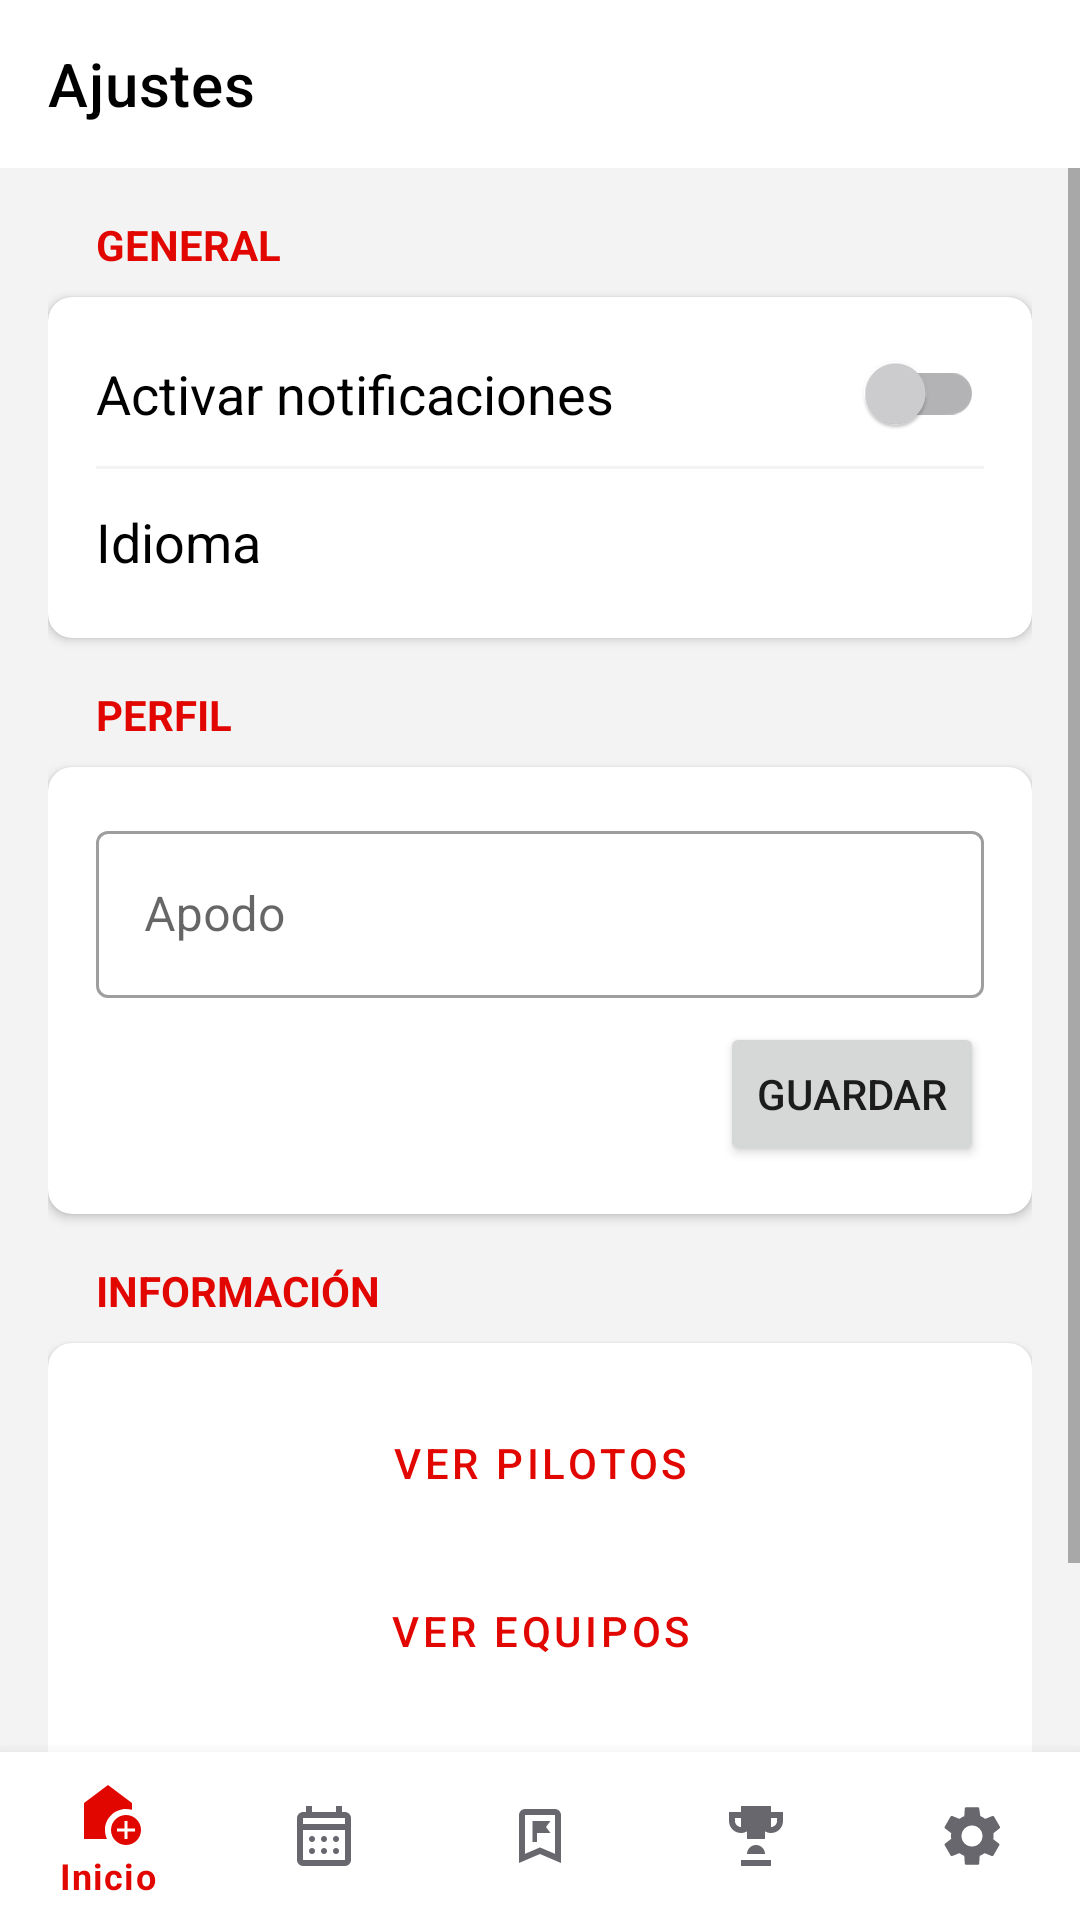

Android layout source for this screen:
<!-- AndroidManifest.xml: application theme Theme.Appf1 -->
<!-- res/layout/activity_settings.xml -->
<?xml version="1.0" encoding="utf-8"?>
<LinearLayout xmlns:android="http://schemas.android.com/apk/res/android"
    xmlns:app="http://schemas.android.com/apk/res-auto"
    xmlns:tools="http://schemas.android.com/tools"
    android:orientation="vertical"
    android:layout_width="match_parent"
    android:layout_height="match_parent"
    android:background="@color/background"
    tools:context=".activities.SettingsActivity">

    <com.google.android.material.appbar.MaterialToolbar
        android:id="@+id/topAppBar"
        android:layout_width="match_parent"
        android:layout_height="?attr/actionBarSize"
        app:title="@string/settings_title"
        android:background="@color/white"
        app:titleTextColor="@color/black"
        app:navigationIcon="@drawable/ic_baseline_arrow_back_24"
        app:navigationIconTint="@color/black" />

    <ScrollView
        android:layout_width="match_parent"
        android:layout_height="0dp"
        android:layout_weight="1"
        android:background="@color/background"> <LinearLayout
        android:orientation="vertical"
        android:padding="16dp"
        android:layout_width="match_parent"
        android:layout_height="wrap_content">

        <TextView
            android:layout_width="wrap_content"
            android:layout_height="wrap_content"
            android:text="GENERAL"
            android:textStyle="bold"
            android:textColor="@color/primary"
            android:layout_marginStart="16dp"
            android:layout_marginBottom="8dp"/>

        <com.google.android.material.card.MaterialCardView
            android:layout_width="match_parent"
            android:layout_height="wrap_content"
            app:cardBackgroundColor="@color/white"
            app:cardElevation="2dp"
            app:cardCornerRadius="8dp"
            android:layout_marginBottom="16dp">

            <LinearLayout
                android:orientation="vertical"
                android:layout_width="match_parent"
                android:layout_height="wrap_content"
                android:paddingVertical="8dp">

                <com.google.android.material.switchmaterial.SwitchMaterial
                    android:id="@+id/switchNotifications"
                    android:text="@string/enable_notifications"
                    android:textSize="18sp"
                    android:layout_width="match_parent"
                    android:layout_height="wrap_content"
                    android:paddingHorizontal="16dp"
                    android:paddingVertical="12dp"/>

                <View
                    android:layout_width="match_parent"
                    android:layout_height="1dp"
                    android:background="@color/background"
                    android:layout_marginHorizontal="16dp"/>

                <LinearLayout
                    android:layout_width="match_parent"
                    android:layout_height="wrap_content"
                    android:orientation="vertical"
                    android:paddingHorizontal="16dp"
                    android:paddingVertical="12dp">

                    <TextView
                        android:layout_width="wrap_content"
                        android:layout_height="wrap_content"
                        android:text="Idioma"
                        android:textSize="18sp"
                        android:textColor="@color/black"
                        android:labelFor="@id/spinnerLanguage"/>
                    <Spinner
                        android:id="@+id/spinnerLanguage"
                        android:layout_width="match_parent"
                        android:layout_height="wrap_content"
                        android:background="@android:color/transparent"
                        android:paddingStart="0dp"
                        android:paddingEnd="0dp"/>
                </LinearLayout>
            </LinearLayout>
        </com.google.android.material.card.MaterialCardView>

        <TextView
            android:layout_width="wrap_content"
            android:layout_height="wrap_content"
            android:text="PERFIL"
            android:textStyle="bold"
            android:textColor="@color/primary"
            android:layout_marginStart="16dp"
            android:layout_marginBottom="8dp"/>

        <com.google.android.material.card.MaterialCardView
            android:layout_width="match_parent"
            android:layout_height="wrap_content"
            app:cardBackgroundColor="@color/white"
            app:cardElevation="2dp"
            app:cardCornerRadius="8dp"
            android:layout_marginBottom="16dp">

            <LinearLayout
                android:orientation="vertical"
                android:layout_width="match_parent"
                android:layout_height="wrap_content"
                android:padding="16dp">

                <com.google.android.material.textfield.TextInputLayout
                    android:layout_width="match_parent"
                    android:layout_height="wrap_content"
                    android:hint="@string/nickname"
                    style="@style/Widget.MaterialComponents.TextInputLayout.OutlinedBox">
                    <com.google.android.material.textfield.TextInputEditText
                        android:id="@+id/etNickname"
                        android:layout_width="match_parent"
                        android:layout_height="wrap_content" />
                </com.google.android.material.textfield.TextInputLayout>

                <Button
                    android:id="@+id/btnSaveNickname"
                    android:text="@string/save"
                    android:layout_width="wrap_content"
                    android:layout_height="wrap_content"
                    android:layout_gravity="end"
                    android:layout_marginTop="8dp"/>
            </LinearLayout>
        </com.google.android.material.card.MaterialCardView>

        <TextView
            android:layout_width="wrap_content"
            android:layout_height="wrap_content"
            android:text="INFORMACIÓN"
            android:textStyle="bold"
            android:textColor="@color/primary"
            android:layout_marginStart="16dp"
            android:layout_marginBottom="8dp"/>

        <com.google.android.material.card.MaterialCardView
            android:layout_width="match_parent"
            android:layout_height="wrap_content"
            app:cardBackgroundColor="@color/white"
            app:cardElevation="2dp"
            app:cardCornerRadius="8dp">

            <LinearLayout
                android:orientation="vertical"
                android:layout_width="match_parent"
                android:layout_height="wrap_content"
                android:padding="16dp">

                <Button
                    android:id="@+id/btnViewDrivers"
                    style="@style/Widget.App.Button.OutlinedButton"
                    android:text="Ver Pilotos"
                    android:layout_width="match_parent"
                    android:layout_height="wrap_content" />

                <Button
                    android:id="@+id/btnViewTeams"
                    style="@style/Widget.App.Button.OutlinedButton"
                    android:text="Ver Equipos"
                    android:layout_marginTop="8dp"
                    android:layout_width="match_parent"
                    android:layout_height="wrap_content" />

                <Button
                    android:id="@+id/btnAbout"
                    style="@style/Widget.App.Button.TextButton"
                    android:text="@string/nav_about"
                    android:layout_marginTop="8dp"
                    android:layout_width="match_parent"
                    android:layout_height="wrap_content" />
            </LinearLayout>
        </com.google.android.material.card.MaterialCardView>
    </LinearLayout>
    </ScrollView>

    <com.google.android.material.bottomnavigation.BottomNavigationView
        android:id="@+id/bottomNav"
        android:layout_width="match_parent"
        android:layout_height="wrap_content"
        app:menu="@menu/bottom_menu" />
</LinearLayout>
<!-- resources referenced by this layout -->
<resources>
  <color name="background">#F3F3F3</color>
  <color name="black">#000000</color>
  <color name="primary">#E10600</color>
  <color name="white">#FFFFFF</color>
  <string name="enable_notifications">Activar notificaciones</string>
  <string name="nav_about">Acerca de</string>
  <string name="nickname">Apodo</string>
  <string name="save">Guardar</string>
  <string name="settings_title">Ajustes</string>
  <style name="Widget.App.Button.OutlinedButton" parent="Widget.MaterialComponents.Button.OutlinedButton">
          <item name="strokeColor">@color/primary</item>
          <item name="android:textColor">@color/primary</item>
      </style>
  <style name="Widget.App.Button.TextButton" parent="Widget.MaterialComponents.Button.TextButton">
          <item name="android:textColor">@color/gray</item>
      </style>
  <style name="Theme.Appf1" parent="Theme.MaterialComponents.DayNight.NoActionBar">
  
          <item name="colorPrimary">@color/primary</item>
          <item name="colorPrimaryVariant">@color/primary_variant</item>
          <item name="colorOnPrimary">@color/white</item>
  
          <item name="colorSecondary">@color/secondary</item>
          <item name="colorSecondaryVariant">@color/secondary</item>
          <item name="colorOnSecondary">@color/white</item>
  
          <item name="android:windowBackground">@color/background</item>
  
          <item name="android:statusBarColor">?attr/colorPrimary</item>
  
          <item name="materialButtonStyle">@style/Widget.App.Button</item>
  
          <item name="bottomNavigationStyle">@style/Widget.App.BottomNavigationView</item>
  
          <item name="switchStyle">@style/Widget.App.Switch</item>
      </style>
  <color name="gray">#67676d</color>
  <color name="primary_variant">#B71C1C</color>
  <color name="secondary">#15151E</color>
  <style name="Widget.App.Button" parent="Widget.MaterialComponents.Button">
          <item name="backgroundTint">@color/primary</item>
          <item name="android:textColor">@color/white</item>
      </style>
  <style name="Widget.App.BottomNavigationView" parent="Widget.MaterialComponents.BottomNavigationView">
          <item name="android:background">@color/white</item>
          <item name="itemIconTint">@color/bottom_nav_color</item>
          <item name="itemTextColor">@color/bottom_nav_color</item>
      </style>
  <style name="Widget.App.Switch" parent="Widget.MaterialComponents.CompoundButton.Switch">
          <item name="thumbTint">@color/switch_thumb_color</item>
          <item name="trackTint">@color/switch_track_color</item>
      </style>
</resources>
